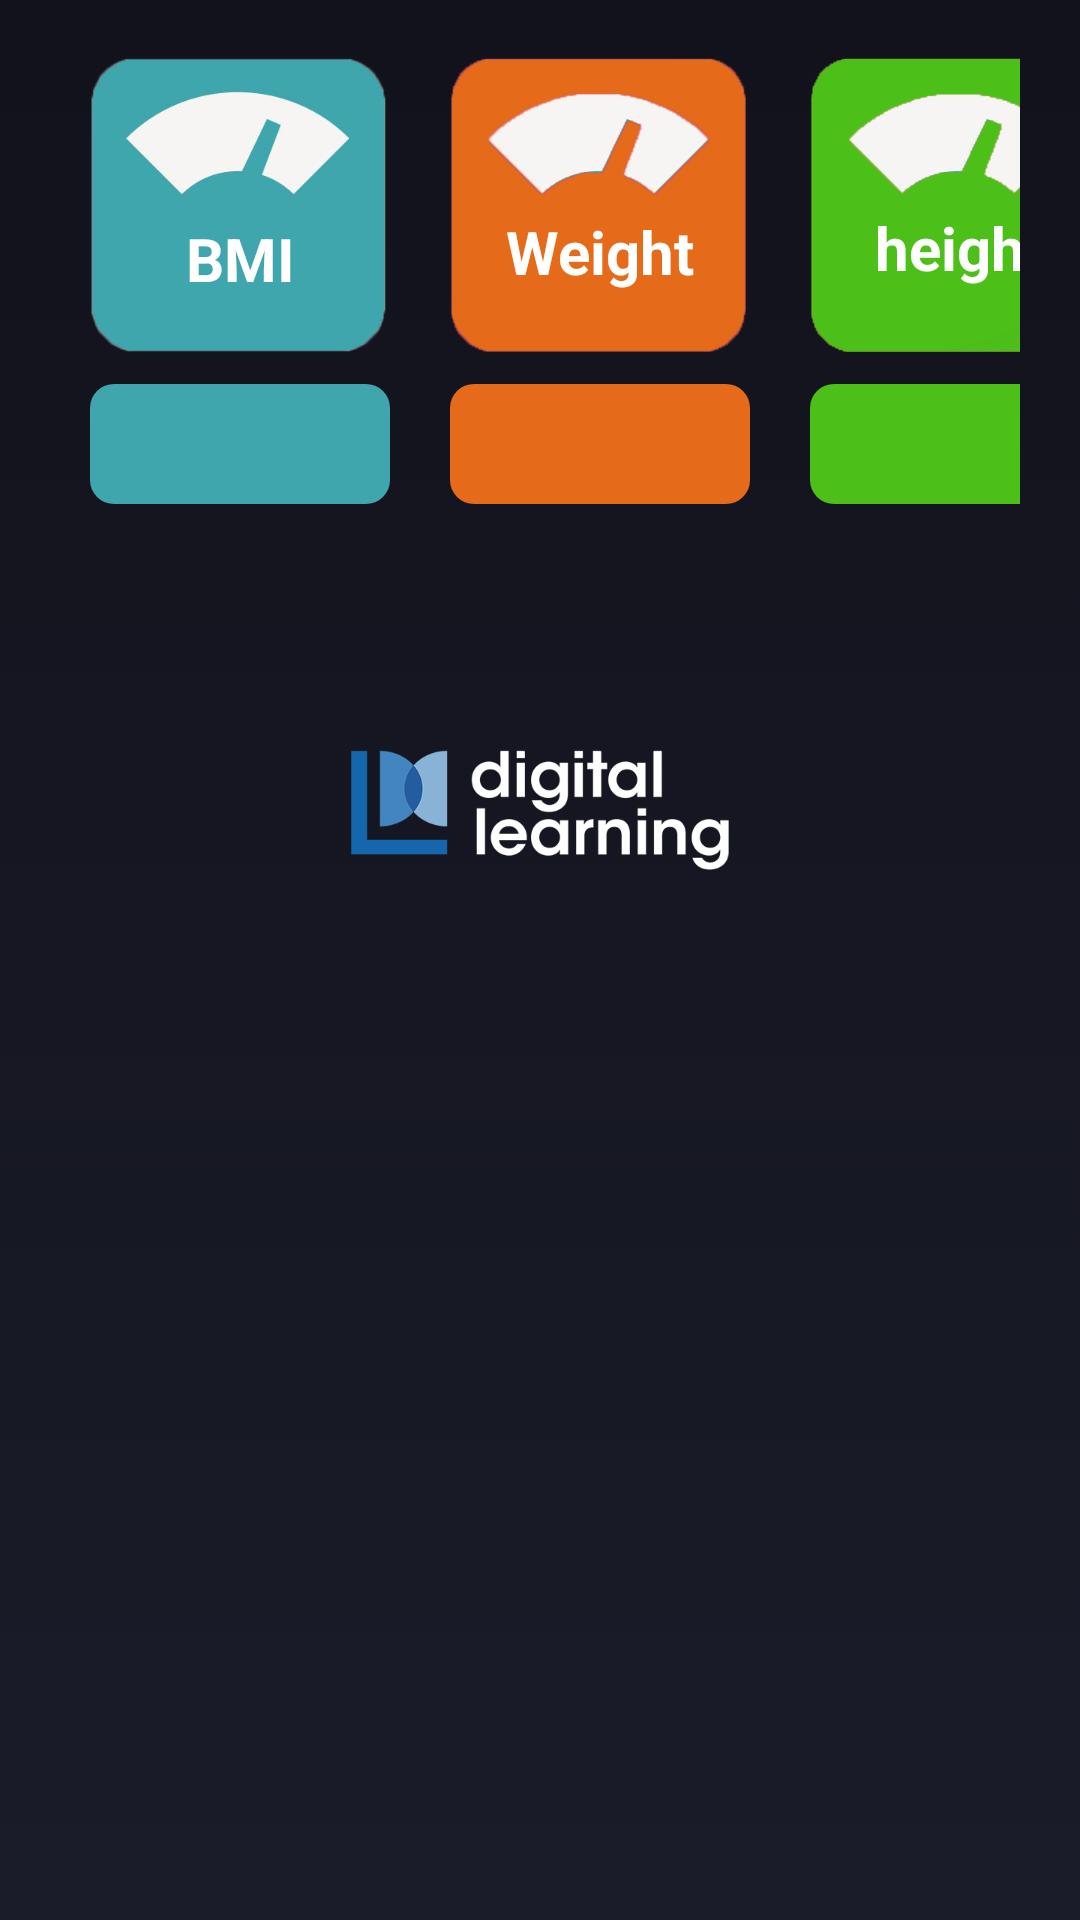

This screen was rendered from an Android layout file. Write that file and the resources it references.
<!-- AndroidManifest.xml: application theme AppTheme -->
<!-- res/layout/activity_bmi_result.xml -->
<?xml version="1.0" encoding="utf-8"?>
<LinearLayout xmlns:android="http://schemas.android.com/apk/res/android"
    xmlns:app="http://schemas.android.com/apk/res-auto"
    xmlns:tools="http://schemas.android.com/tools"
    android:layout_width="match_parent"
    android:layout_height="match_parent"
    android:background="@drawable/background"
    android:paddingTop="8dp"
    android:paddingStart="20dp"
    android:orientation="vertical"
    android:paddingEnd="20dp"
    android:paddingBottom="20dp"
    tools:context=".Mathematics.BMI.BMI_result">

    <ScrollView
        android:layout_width="match_parent"
        android:layout_height="match_parent">

        <LinearLayout
            android:layout_width="match_parent"
            android:layout_height="wrap_content"
            android:orientation="vertical" >

            <LinearLayout
                android:layout_width="match_parent"
                android:layout_height="wrap_content"
                android:orientation="horizontal"
                android:paddingBottom="30dp">

                <LinearLayout
                    android:layout_width="120dp"
                    android:layout_height="wrap_content"
                    android:gravity="center"
                    android:orientation="vertical">

                    <androidx.constraintlayout.widget.ConstraintLayout
                        android:layout_width="wrap_content"
                        android:layout_height="wrap_content">


                        <ImageView
                            android:id="@+id/imageView5"
                            android:layout_width="120dp"
                            android:layout_height="120dp"
                            android:scaleType="fitCenter"
                            android:scaleX="2.5"
                            android:scaleY="2.5"
                            android:src="@drawable/weight"
                            app:layout_constraintBottom_toBottomOf="parent"
                            app:layout_constraintEnd_toEndOf="parent"
                            app:layout_constraintStart_toStartOf="parent"
                            app:layout_constraintTop_toTopOf="parent" />

                        <TextView
                            android:layout_width="wrap_content"
                            android:layout_height="wrap_content"
                            android:paddingTop="20dp"
                            android:text="BMI"
                            android:textColor="#ffff"
                            android:textSize="20sp"
                            android:textStyle="bold"
                            app:layout_constraintBottom_toBottomOf="@+id/imageView5"
                            app:layout_constraintEnd_toEndOf="@+id/imageView5"
                            app:layout_constraintStart_toStartOf="@+id/imageView5"
                            app:layout_constraintTop_toTopOf="parent"
                            app:layout_constraintVertical_bias="0.61" />

                    </androidx.constraintlayout.widget.ConstraintLayout>

                    <TextView
                        android:id="@+id/bmi_result"
                        android:layout_width="100dp"
                        android:layout_height="40dp"
                        android:background="@drawable/bmi_result"
                        android:gravity="center"
                        android:text=""
                        android:textColor="#ffff"
                        android:textStyle="bold" />


                </LinearLayout>

                <LinearLayout
                    android:layout_width="120dp"
                    android:layout_height="wrap_content"
                    android:gravity="center"
                    android:orientation="vertical">

                    <androidx.constraintlayout.widget.ConstraintLayout
                        android:layout_width="wrap_content"
                        android:layout_height="wrap_content">

                        <ImageView
                            android:id="@+id/imageView6"
                            android:layout_width="120dp"
                            android:layout_height="120dp"
                            android:scaleType="fitCenter"
                            android:scaleX="2.5"
                            android:scaleY="2.5"
                            android:src="@drawable/weight_o"
                            app:layout_constraintBottom_toBottomOf="parent"
                            app:layout_constraintEnd_toEndOf="parent"
                            app:layout_constraintStart_toStartOf="parent"
                            app:layout_constraintTop_toTopOf="parent" />

                        <TextView
                            android:layout_width="wrap_content"
                            android:layout_height="wrap_content"
                            android:paddingTop="20dp"
                            android:text="Weight"
                            android:textColor="#ffff"
                            android:textSize="20sp"
                            android:textStyle="bold"
                            app:layout_constraintBottom_toBottomOf="parent"
                            app:layout_constraintEnd_toEndOf="parent"
                            app:layout_constraintStart_toStartOf="parent"
                            app:layout_constraintTop_toTopOf="parent"
                            app:layout_constraintVertical_bias="0.58000004" />

                    </androidx.constraintlayout.widget.ConstraintLayout>

                    <TextView
                        android:id="@+id/weight_result"
                        android:layout_width="100dp"
                        android:layout_height="40dp"
                        android:background="@drawable/weight_result"
                        android:gravity="center"
                        android:text=""
                        android:textColor="#ffff"
                        android:textStyle="bold" />

                </LinearLayout>

                <LinearLayout
                    android:layout_width="120dp"
                    android:layout_height="wrap_content"
                    android:gravity="center"
                    android:orientation="vertical">

                    <androidx.constraintlayout.widget.ConstraintLayout
                        android:layout_width="wrap_content"
                        android:layout_height="wrap_content">

                        <ImageView
                            android:id="@+id/imageView7"
                            android:layout_width="120dp"
                            android:layout_height="120dp"
                            android:scaleType="fitCenter"
                            android:scaleX="2.5"
                            android:scaleY="2.5"
                            android:src="@drawable/weight_g"
                            app:layout_constraintBottom_toBottomOf="parent"
                            app:layout_constraintEnd_toEndOf="parent"
                            app:layout_constraintStart_toStartOf="parent"
                            app:layout_constraintTop_toTopOf="parent" />

                        <TextView
                            android:layout_width="wrap_content"
                            android:layout_height="wrap_content"
                            android:layout_gravity="center"
                            android:gravity="center"
                            android:paddingTop="20dp"
                            android:text="height"
                            android:textColor="#ffff"
                            android:textSize="20sp"
                            android:textStyle="bold"
                            app:layout_constraintBottom_toBottomOf="@+id/imageView7"
                            app:layout_constraintEnd_toEndOf="@+id/imageView7"
                            app:layout_constraintStart_toStartOf="@+id/imageView7"
                            app:layout_constraintTop_toTopOf="@+id/imageView7"
                            app:layout_constraintVertical_bias="0.56" />

                    </androidx.constraintlayout.widget.ConstraintLayout>

                    <TextView
                        android:id="@+id/height"
                        android:layout_width="100dp"
                        android:layout_height="40dp"
                        android:background="@drawable/suggested_weight"
                        android:gravity="center"
                        android:text=""
                        android:textColor="#ffff"
                        android:textStyle="bold" />

                </LinearLayout>

            </LinearLayout>

            <ImageView
                android:id="@+id/imageView8"
                android:layout_width="250dp"
                android:layout_height="150dp"
                app:srcCompat="@drawable/logo"
                android:layout_gravity="center|bottom"/>

        </LinearLayout>

    </ScrollView>

</LinearLayout>
<!-- resources referenced by this layout -->
<resources>
  <!-- drawable background (drawable) -->
  <?xml version="1.0" encoding="utf-8"?>
  <selector xmlns:android="http://schemas.android.com/apk/res/android">
      <item>
  
          <shape
              android:shape="rectangle">
  
              <gradient
                  android:angle="270"
                  android:startColor="#11121B"
                  android:endColor="#1a1c29"/>
  
          </shape>
  
      </item>
  
  </selector>
  <!-- drawable bmi_result (drawable) -->
  <?xml version="1.0" encoding="utf-8"?>
  <selector xmlns:android="http://schemas.android.com/apk/res/android">
  
  
      <item>
  
          <shape android:shape="rectangle">
  
              <solid android:color="#3FA6AD"/>
              <corners android:radius="8dp" />
  
          </shape>
  
      </item>
  
  
  </selector>
  <!-- drawable logo: png bitmap (drawable, 25637 bytes) -->
  <!-- drawable suggested_weight (drawable) -->
  <?xml version="1.0" encoding="utf-8"?>
  <selector xmlns:android="http://schemas.android.com/apk/res/android">
  
  
      <item>
  
          <shape android:shape="rectangle">
  
              <solid android:color="#4DBF19"/>
              <corners android:radius="8dp" />
  
          </shape>
  
      </item>
  
  
  </selector>
  <!-- drawable weight: png bitmap (drawable, 43134 bytes) -->
  <!-- drawable weight_g: png bitmap (drawable, 28096 bytes) -->
  <!-- drawable weight_o: png bitmap (drawable, 34020 bytes) -->
  <!-- drawable weight_result (drawable) -->
  <?xml version="1.0" encoding="utf-8"?>
  <selector xmlns:android="http://schemas.android.com/apk/res/android">
  
  
      <item>
  
          <shape android:shape="rectangle">
  
              <solid android:color="#E56B1A"/>
              <corners android:radius="8dp" />
  
          </shape>
  
      </item>
  
  
  </selector>
  <style name="AppTheme" parent="Theme.AppCompat.DayNight.NoActionBar">
          
          <item name="colorPrimary">@color/colorPrimary</item>
          <item name="colorPrimaryDark">@color/colorPrimaryDark</item>
          <item name="colorAccent">@color/colorAccent</item>
          <item name="android:editTextColor">#A3A4A9</item>
          <item name="android:textColorHint">#A3A4A9</item>
          <item name="drawerArrowStyle">@style/DrawerArrowStyle</item>
          <item name="android:statusBarColor">#11121B</item>
          <item name="android:navigationBarColor">#1a1c29</item>
      </style>
  <color name="colorPrimary">#6200EE</color>
  <color name="colorPrimaryDark">#3700B3</color>
  <color name="colorAccent">#03DAC5</color>
  <style name="DrawerArrowStyle" parent="Widget.AppCompat.DrawerArrowToggle">
          <item name="color">@color/menu_item</item>
      </style>
  <color name="menu_item">#969B9F</color>
</resources>
